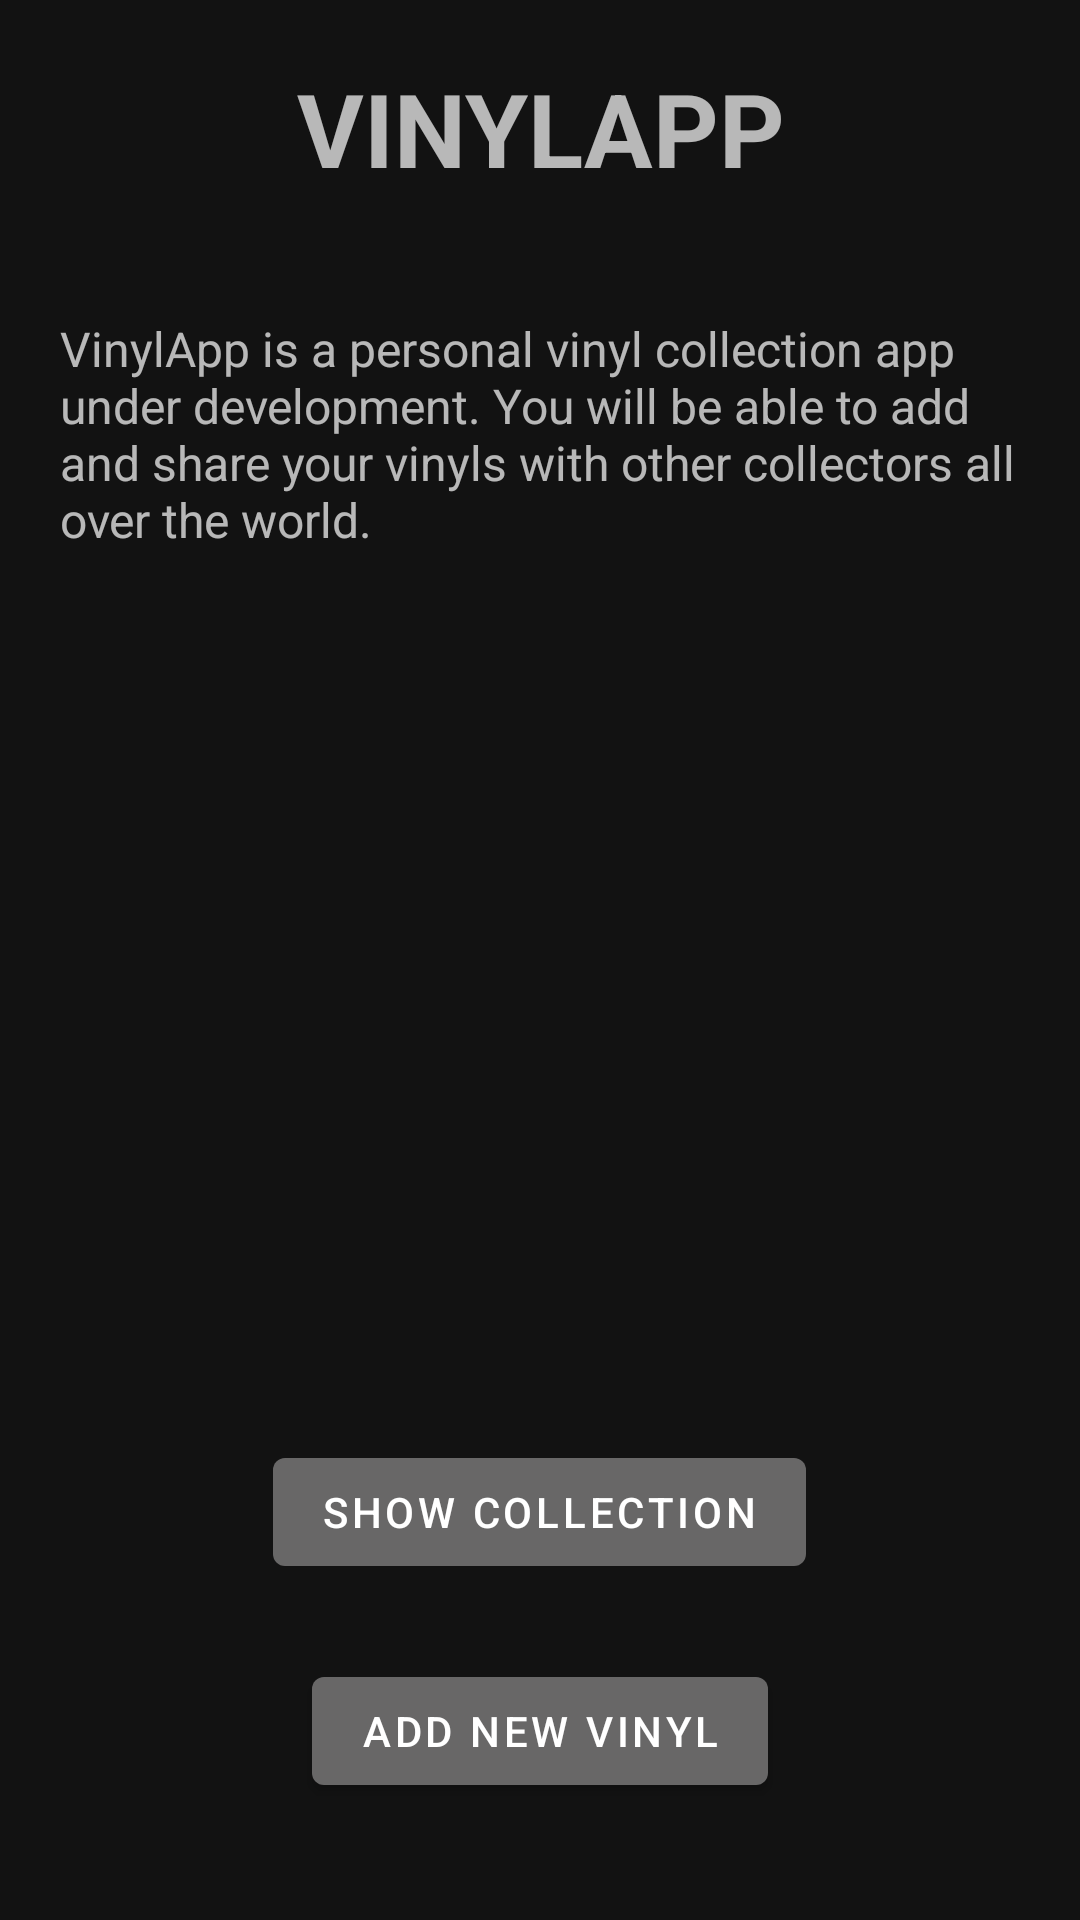

Write the Android layout XML for this screen, with the resource values it uses.
<!-- AndroidManifest.xml: application theme Theme.VinylApp -->
<!-- res/layout/fragment_second.xml -->
<?xml version="1.0" encoding="utf-8"?>
<RelativeLayout
    xmlns:android="http://schemas.android.com/apk/res/android"
    xmlns:tools="http://schemas.android.com/tools"
    android:id="@+id/secondLayout"
    android:layout_width="match_parent"
    android:layout_height="match_parent"
    tools:context=".SecondFragment">

    <TextView
        android:id="@+id/textView2"
        android:layout_width="wrap_content"
        android:layout_height="wrap_content"
        android:layout_centerHorizontal="true"
        android:layout_margin="@dimen/margin"
        android:text="@string/Vinilapp"
        android:textAlignment="center"
        android:textAllCaps="true"
        android:textStyle="bold"
        android:textSize="34sp" />

    <TextView
        android:id="@+id/textView3"
        android:layout_width="match_parent"
        android:layout_height="wrap_content"
        android:layout_margin="@dimen/margin"
        android:layout_below="@+id/textView2"
        android:layout_centerInParent="true"
        android:text="@string/textView3"
        android:textSize="16sp"/>

    <ImageView
        android:id="@+id/imageView2"
        android:layout_width="200dp"
        android:layout_height="200dp"
        android:layout_centerHorizontal="true"
        android:layout_marginTop="230dp"
        android:src="@drawable/ic_vinylapp" />

    <Button
        android:id="@+id/show_btn"
        android:layout_width="wrap_content"
        android:layout_height="wrap_content"
        android:layout_below="@+id/imageView2"
        android:layout_centerInParent="true"
        android:layout_marginTop="50dp"
        android:text="@string/show_button" />

    <Button
        android:id="@+id/add_btn"
        android:layout_width="wrap_content"
        android:layout_height="wrap_content"
        android:layout_below="@+id/show_btn"
        android:layout_centerInParent="true"
        android:layout_marginTop="25dp"
        android:text="@string/add_button" />

</RelativeLayout>
<!-- resources referenced by this layout -->
<resources>
  <dimen name="margin">20dp</dimen>
  <string name="Vinilapp">vinylapp</string>
  <string name="add_button">Add new vinyl</string>
  <string name="show_button">Show Collection</string>
  <string name="textView3">VinylApp is a personal vinyl collection app under development. You will be able to add and share your vinyls with other collectors all over the world.
  </string>
  <style name="Theme.VinylApp" parent="Theme.MaterialComponents.NoActionBar">
          
          <item name="colorPrimary">#686767</item>
          <item name="colorPrimaryVariant">#313132</item>
          <item name="colorOnPrimary">@color/white</item>
          
          <item name="colorSecondary">@color/teal_200</item>
          <item name="colorSecondaryVariant">@color/teal_700</item>
          <item name="colorOnSecondary">@color/black</item>
          
          <item name="android:statusBarColor">?attr/colorPrimaryVariant</item>
          
          <item name="android:windowFullscreen">true</item>
          <item name="android:windowTranslucentNavigation">true</item>
          <item name="android:windowTranslucentStatus">true</item>
      </style>
  <color name="white">#FFFFFFFF</color>
  <color name="teal_200">#FF03DAC5</color>
  <color name="teal_700">#FF018786</color>
  <color name="black">#FF000000</color>
</resources>
